The GitHub repository mouselearning/PatternCNN contains a labelled image folder "Pic_for_CNN" with 3 categories: buy, nothing, sell. Examples follow, each with its label.

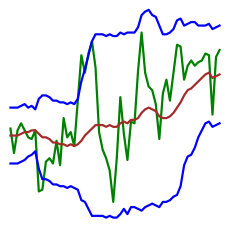
Label: buy

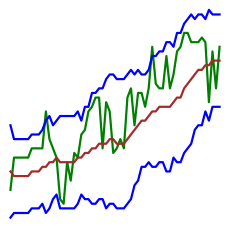
Label: nothing

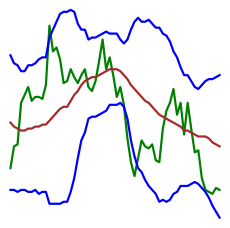
Label: nothing

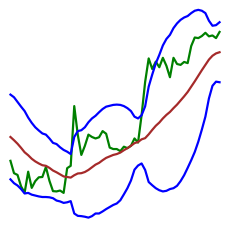
Label: sell

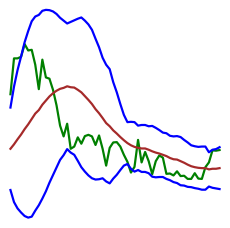
Label: sell

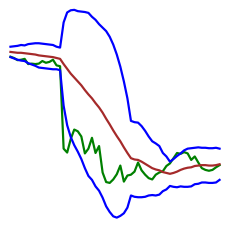
Label: buy
